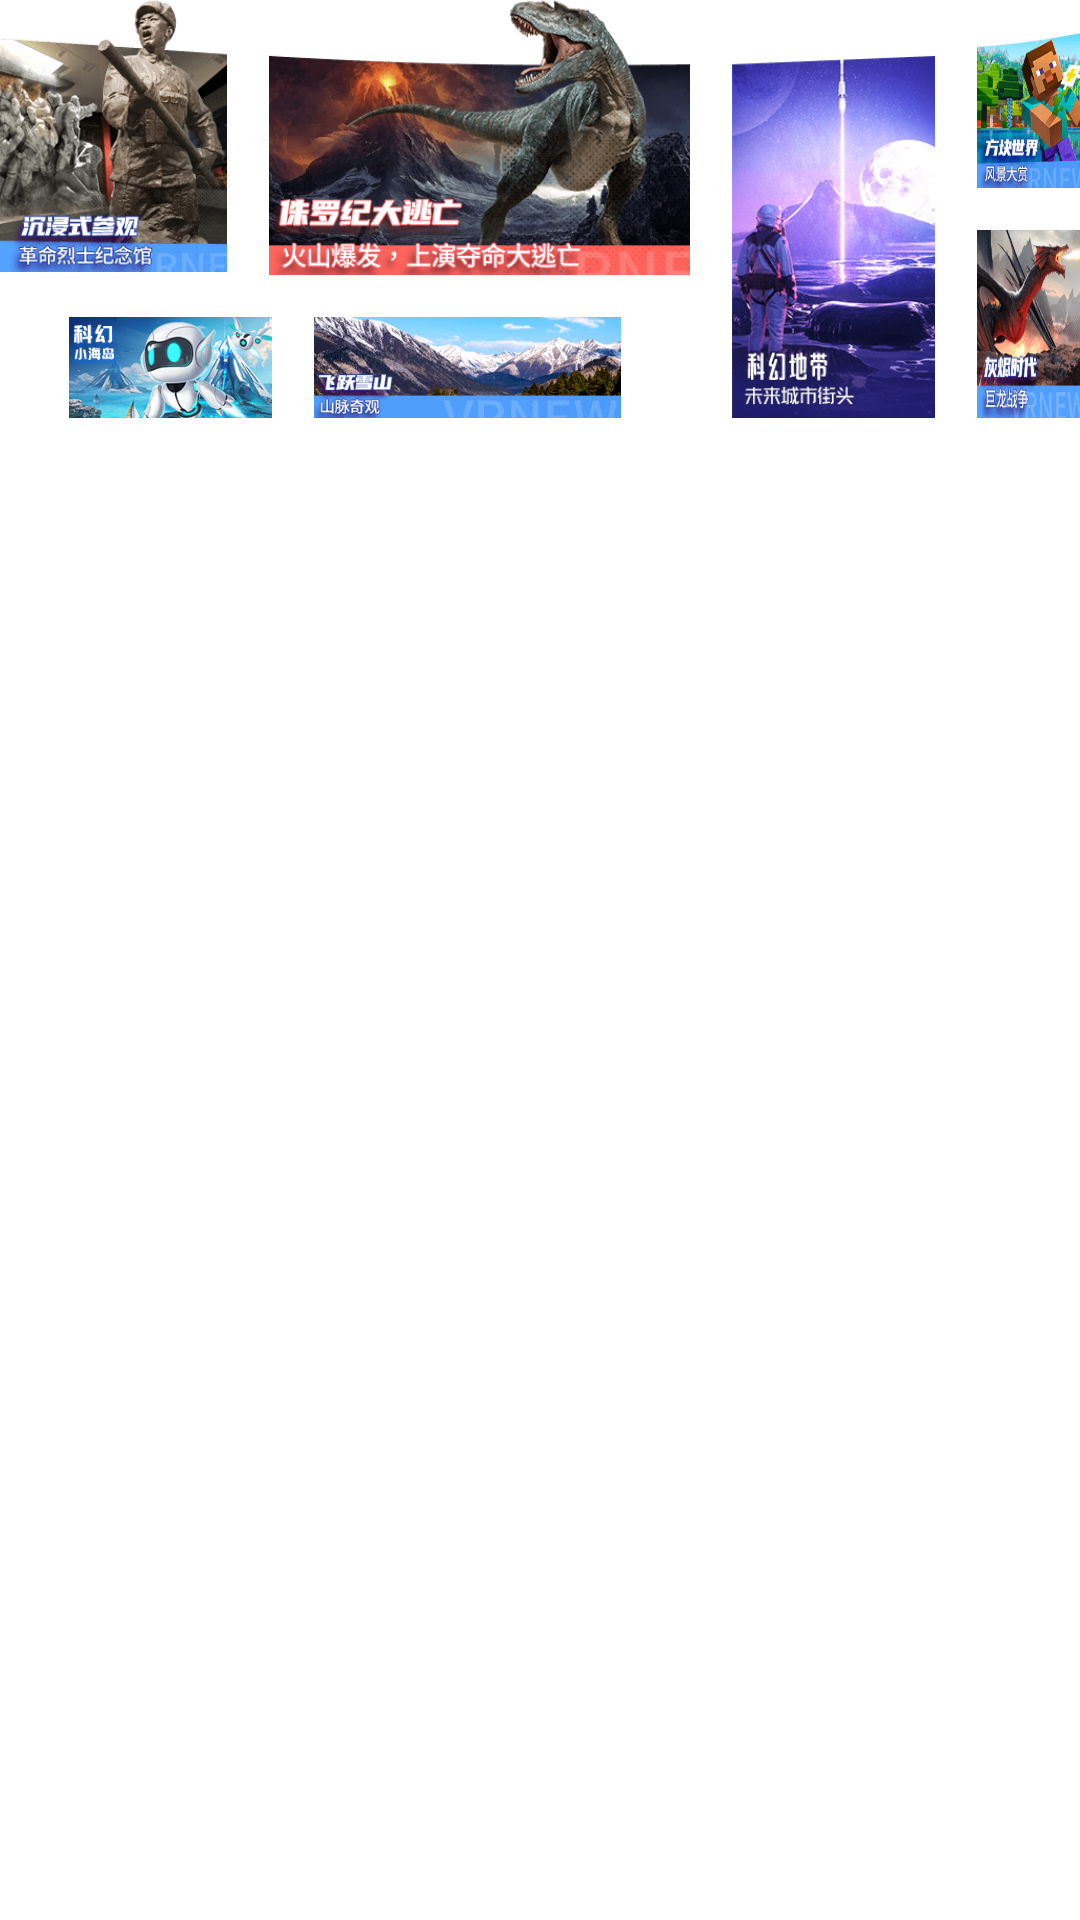

The Android layout XML behind this screen, and the referenced resources:
<!-- AndroidManifest.xml: application theme Theme.StuApp -->
<!-- res/layout/activity_test_view.xml -->
<?xml version="1.0" encoding="utf-8"?>
<androidx.constraintlayout.widget.ConstraintLayout xmlns:android="http://schemas.android.com/apk/res/android"
    xmlns:app="http://schemas.android.com/apk/res-auto"
    xmlns:tools="http://schemas.android.com/tools"
    android:layout_width="match_parent"
    android:layout_height="match_parent"
    android:layout_marginStart="20dp"
    android:layout_marginEnd="20dp"
    tools:context=".TestViewActivity">

    <ImageView
        android:id="@+id/view_1"
        android:layout_width="0dp"
        android:layout_height="0dp"
        android:layout_marginEnd="14dp"
        android:src="@drawable/test_1"
        app:layout_constraintDimensionRatio="218:261"
        app:layout_constraintEnd_toStartOf="@id/view_2"
        app:layout_constraintStart_toStartOf="parent"
        app:layout_constraintTop_toTopOf="parent"
        app:layout_constraintWidth_percent="0.21" />

    <ImageView
        android:id="@+id/view_2"
        android:layout_width="0dp"
        android:layout_height="0dp"
        android:layout_marginEnd="14dp"
        android:src="@drawable/test_2"
        app:layout_constraintDimensionRatio="400:261"
        app:layout_constraintEnd_toStartOf="@id/view_5"
        app:layout_constraintStart_toEndOf="@id/view_1"
        app:layout_constraintTop_toTopOf="parent"
        app:layout_constraintWidth_percent="0.39" />

    <ImageView
        android:id="@+id/view_3"
        android:layout_width="0dp"
        android:layout_height="0dp"
        android:layout_marginTop="14dp"
        android:layout_marginEnd="14dp"
        android:src="@drawable/test_3"
        app:layout_constraintBottom_toBottomOf="@+id/view_5"
        app:layout_constraintDimensionRatio="245:122"
        app:layout_constraintEnd_toStartOf="@+id/view_4"
        app:layout_constraintHorizontal_chainStyle="packed"
        app:layout_constraintHorizontal_weight="0.88"
        app:layout_constraintStart_toStartOf="@+id/view_1"
        app:layout_constraintTop_toBottomOf="@+id/view_2" />

    <ImageView
        android:id="@+id/view_4"
        android:layout_width="0dp"
        android:layout_height="0dp"
        android:layout_marginTop="14dp"
        android:src="@drawable/test_4"
        app:layout_constraintBottom_toBottomOf="@+id/view_5"
        app:layout_constraintDimensionRatio="372:122"
        app:layout_constraintEnd_toEndOf="@+id/view_2"
        app:layout_constraintStart_toEndOf="@+id/view_3"
        app:layout_constraintTop_toBottomOf="@+id/view_2" />

    <ImageView
        android:id="@+id/view_5"
        android:layout_width="0dp"
        android:layout_height="0dp"
        android:layout_marginEnd="14dp"
        android:src="@drawable/test_5"
        app:layout_constraintDimensionRatio="193:397"
        app:layout_constraintEnd_toStartOf="@id/view_6"
        app:layout_constraintStart_toEndOf="@id/view_2"
        app:layout_constraintTop_toTopOf="parent"
        app:layout_constraintWidth_percent="0.188" />

    <ImageView
        android:layout_width="0dp"
        android:layout_height="0dp"
        app:layout_constraintBottom_toBottomOf="@id/view_5"
        app:layout_constraintEnd_toEndOf="@+id/view_5"
        app:layout_constraintStart_toStartOf="@+id/view_5"
        app:layout_constraintTop_toTopOf="@+id/view_5"/>

    <ImageView
        android:id="@+id/view_6"
        android:layout_width="0dp"
        android:layout_height="0dp"
        android:scaleType="fitXY"
        android:src="@drawable/test_6"
        app:layout_constraintBottom_toTopOf="@+id/view_7"
        app:layout_constraintEnd_toEndOf="parent"
        app:layout_constraintStart_toEndOf="@id/view_5"
        app:layout_constraintTop_toTopOf="parent"
        app:layout_constraintVertical_bias="0.53" />

    <ImageView
        android:id="@+id/view_7"
        android:layout_width="0dp"
        android:layout_height="0dp"
        android:layout_marginStart="14dp"
        android:layout_marginTop="14dp"
        android:scaleType="fitXY"
        android:src="@drawable/test_7"
        app:layout_constraintBottom_toBottomOf="@+id/view_5"
        app:layout_constraintEnd_toEndOf="parent"
        app:layout_constraintStart_toEndOf="@+id/view_5"
        app:layout_constraintTop_toBottomOf="@+id/view_6"
        app:layout_constraintVertical_bias="0.44" />

</androidx.constraintlayout.widget.ConstraintLayout>
<!-- resources referenced by this layout -->
<resources>
  <!-- drawable test_1: png bitmap (drawable-mdpi, 36793 bytes) -->
  <!-- drawable test_2: png bitmap (drawable-mdpi, 56916 bytes) -->
  <!-- drawable test_3: png bitmap (drawable-mdpi, 20526 bytes) -->
  <!-- drawable test_4: png bitmap (drawable-mdpi, 29033 bytes) -->
  <!-- drawable test_5: png bitmap (drawable-mdpi, 36473 bytes) -->
  <!-- drawable test_6: png bitmap (drawable-mdpi, 16051 bytes) -->
  <!-- drawable test_7: png bitmap (drawable-mdpi, 20366 bytes) -->
  <style name="Theme.StuApp" parent="Theme.MaterialComponents.DayNight.DarkActionBar">
          
          <item name="colorPrimary">@color/purple_500</item>
          <item name="colorPrimaryVariant">@color/purple_700</item>
          <item name="colorOnPrimary">@color/white</item>
          
          <item name="colorSecondary">@color/teal_200</item>
          <item name="colorSecondaryVariant">@color/teal_700</item>
          <item name="colorOnSecondary">@color/black</item>
          
          <item name="android:statusBarColor">?attr/colorPrimaryVariant</item>
          
      </style>
  <!-- not gathered from this repository: default colours our renderer supplied (Android Studio template values) -->
  <color name="purple_500">#FF6200EE</color>
  <color name="purple_700">#FF3700B3</color>
  <color name="teal_200">#FF03DAC5</color>
  <color name="teal_700">#FF018786</color>
  <color name="black">#FF000000</color>
  <color name="white">#FFFFFFFF</color>
</resources>
